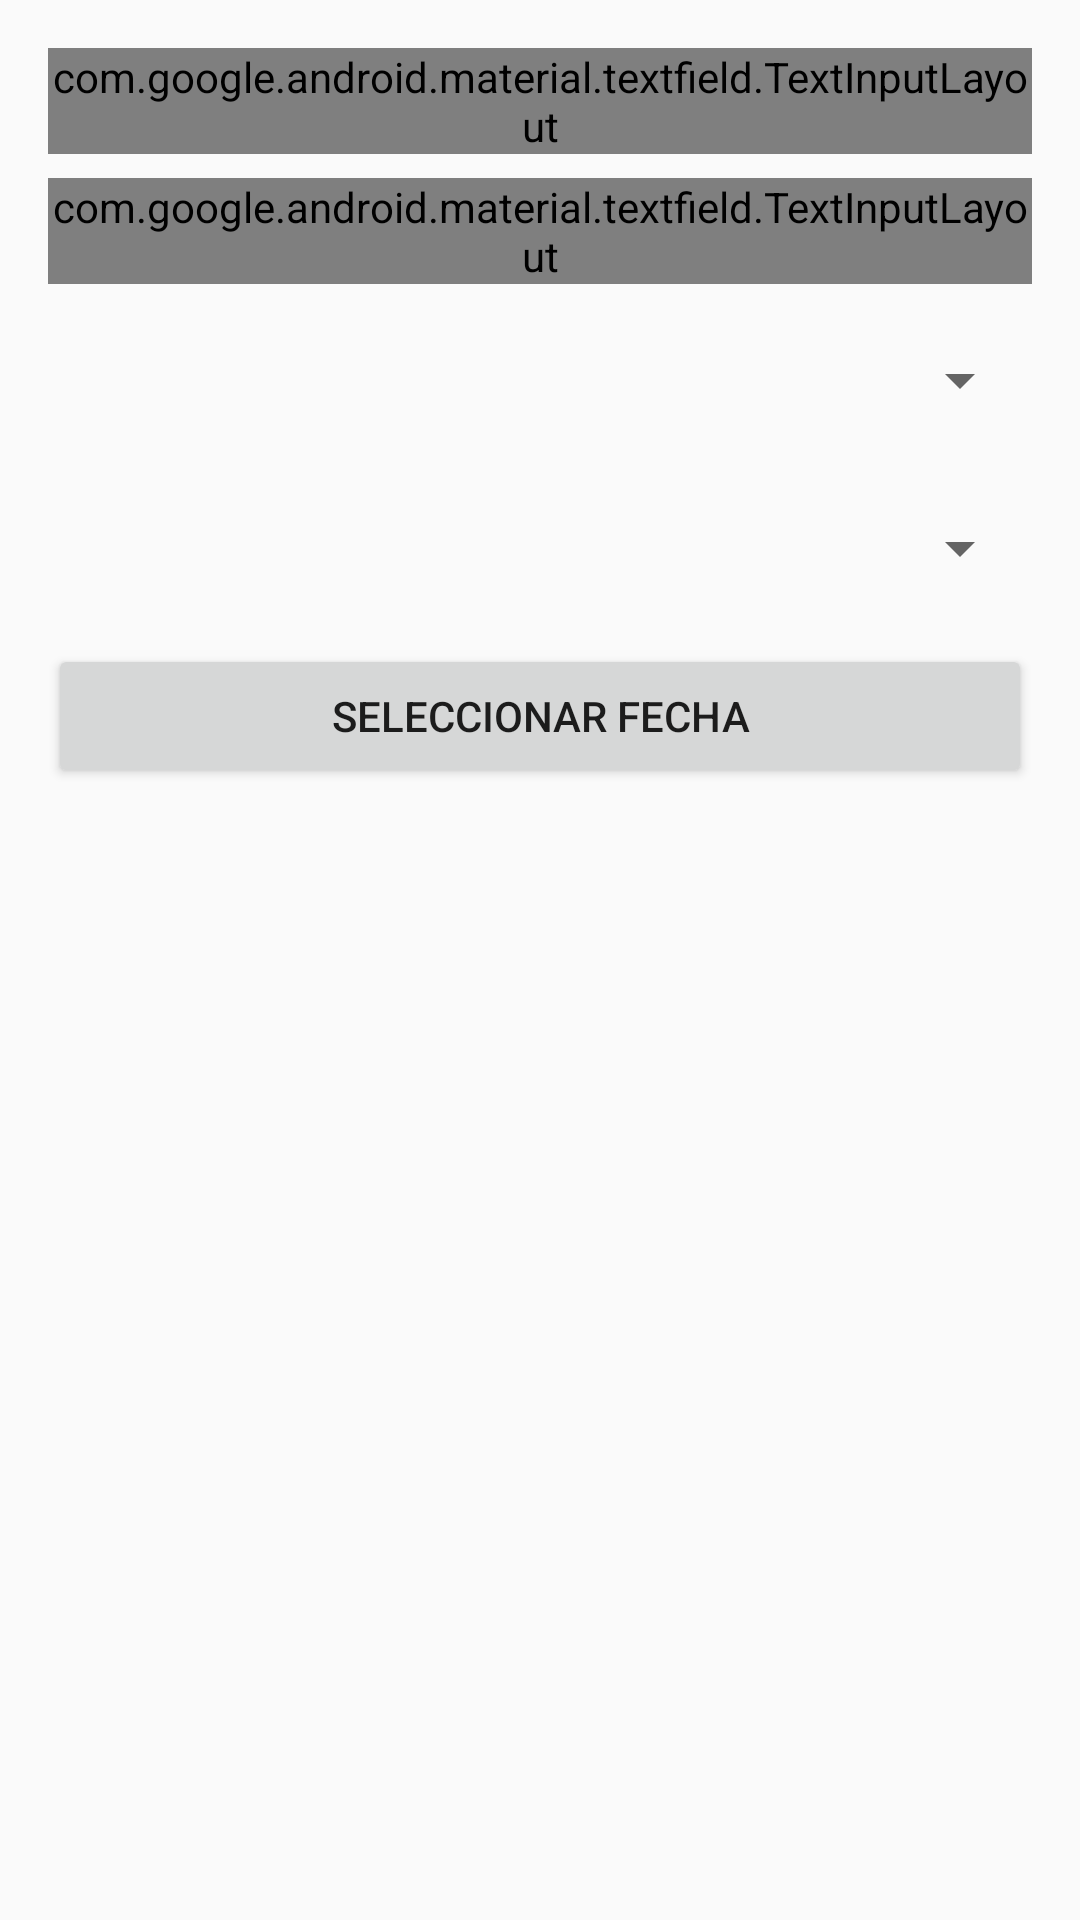

Layout XML and referenced resources for this Android screen:
<!-- AndroidManifest.xml: application theme Theme.GestorFacilLegacy -->
<!-- res/layout/dialog_transaction.xml -->
<?xml version="1.0" encoding="utf-8"?>
<LinearLayout xmlns:android="http://schemas.android.com/apk/res/android"
    android:layout_width="match_parent"
    android:layout_height="wrap_content"
    android:orientation="vertical"
    android:padding="16dp">

    <com.google.android.material.textfield.TextInputLayout
        android:layout_width="match_parent"
        android:layout_height="wrap_content"
        style="@style/Widget.MaterialComponents.TextInputLayout.OutlinedBox">

        <com.google.android.material.textfield.TextInputEditText
            android:id="@+id/dialog_description"
            android:layout_width="match_parent"
            android:layout_height="48dp"
            android:hint="Descripción"
            android:inputType="text" />
    </com.google.android.material.textfield.TextInputLayout>

    <com.google.android.material.textfield.TextInputLayout
        android:layout_width="match_parent"
        android:layout_height="wrap_content"
        android:layout_marginTop="8dp"
        style="@style/Widget.MaterialComponents.TextInputLayout.OutlinedBox">

        <com.google.android.material.textfield.TextInputEditText
            android:id="@+id/dialog_amount"
            android:layout_width="match_parent"
            android:layout_height="48dp"
            android:hint="Monto"
            android:inputType="numberDecimal" />
    </com.google.android.material.textfield.TextInputLayout>

    <Spinner
        android:id="@+id/dialog_category"
        android:layout_width="match_parent"
        android:layout_height="48dp"
        android:layout_marginTop="8dp" />

    <Spinner
        android:id="@+id/dialog_type"
        android:layout_width="match_parent"
        android:layout_height="48dp"
        android:layout_marginTop="8dp" />

    <Button
        android:id="@+id/dialog_date_btn"
        android:layout_width="match_parent"
        android:layout_height="48dp"
        android:layout_marginTop="8dp"
        android:text="Seleccionar fecha" />

</LinearLayout>
<!-- resources referenced by this layout -->
<resources>
  <style name="Theme.GestorFacilLegacy" parent="Theme.AppCompat.DayNight.NoActionBar">
          <item name="colorPrimary">@color/primary</item>
          <item name="colorPrimaryDark">@color/primary_dark</item>
          <item name="colorAccent">@color/accent</item>
          <item name="android:statusBarColor">@color/primary</item>
      </style>
  <color name="primary">#2275C0</color>
  <color name="primary_dark">#1B5EA0</color>
  <color name="accent">#29996E</color>
</resources>
